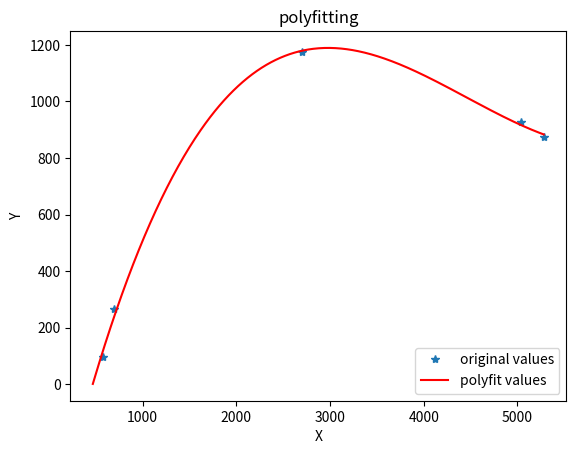

Source code (Python):
import numpy as np
import matplotlib.pyplot as plt
import matplotlib.animation as animation

# x = [1107.107, 1145.549, 1658.206, 2122.415, 2167.438, 2268.839]
# y = [57.25959, 94.20663, 340.3132, 183.2433, 98.09858, 74.7973]
# x = [1653.458496, 1727.418254, 2342.227051, 2511.978923, 2596.681478, 2651.28776]
# y = [62.53567631, 167.9751948, 204.2364543, 95.35409838, 71.85523901, 72.73040719]
x = [575.9510905, 700.3417765, 2697.336426, 5041.006348, 5280.247559]
y = [96.03100345, 264.9302531, 1174.717723, 926.5340403, 875.0267348]


properties = np.polyfit(x, y, 3)
function = np.poly1d(properties)

xvals = range(0, int(np.max(x))+10, 10)
yvals = function(xvals)

y_max = np.max(yvals)

x_plot = []
y_plot = []
print('x: ', x)
print('y: ', y)
print('      x                  y')
print('var ', np.var(x), np.var(y))
print('std ', np.std(x), np.std(y))

print('\nfitting func: \n', function)
for x_ in xvals:
    y_ = function(x_)
    if y_ == y_max:
        print('\nThe max Y and relative X: ', y_max, x_)
    if y_ >= 0:
        x_plot.append(x_)
        y_plot.append(y_)

# plot
# plt.scatter(x, y)
plot1 = plt.plot(x, y, '*', label='original values')
plot2 = plt.plot(x_plot, y_plot, 'r', label='polyfit values')
plt.xlabel('X')
plt.ylabel('Y')
plt.legend(loc=4)
plt.title('polyfitting')
plt.show()
